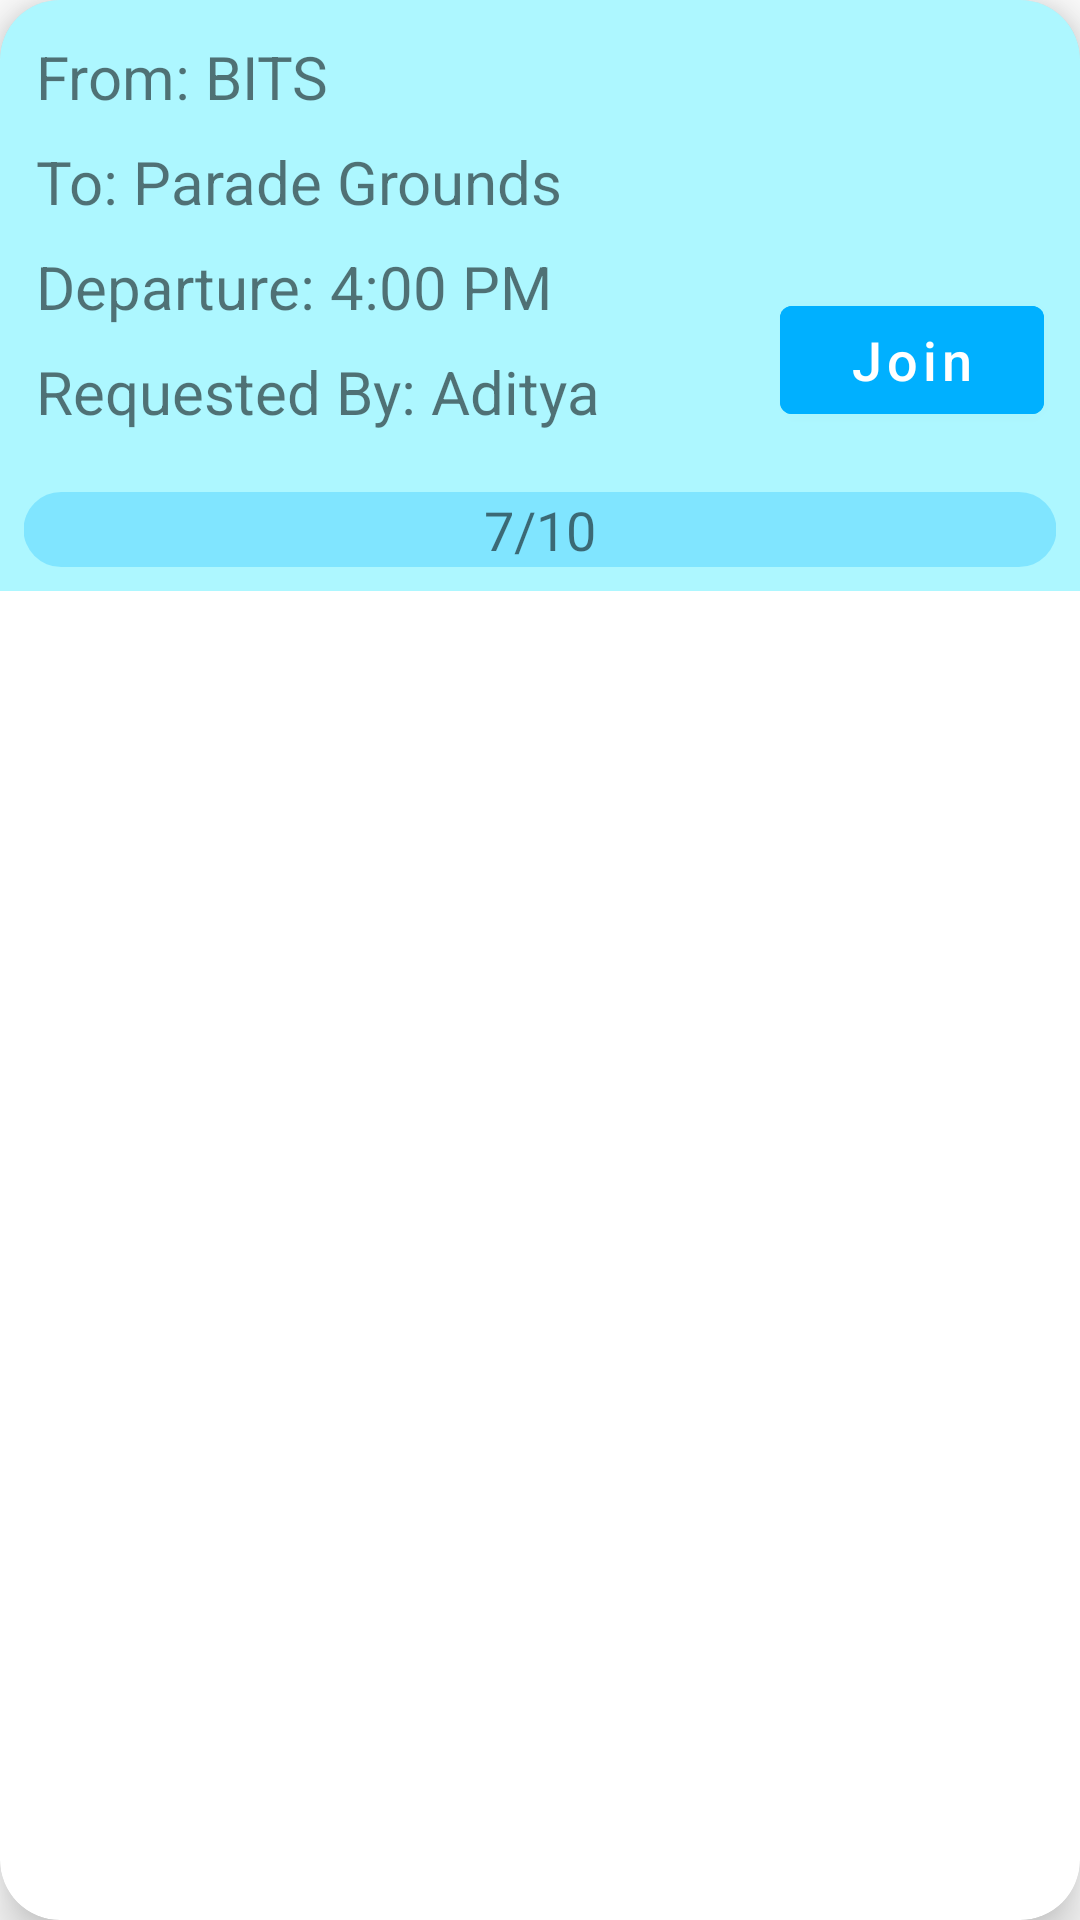

The Android layout XML behind this screen, and the referenced resources:
<!-- AndroidManifest.xml: application theme Theme.Ryder -->
<!-- res/layout/request_cab_card.xml -->
<?xml version="1.0" encoding="utf-8"?>
<androidx.cardview.widget.CardView xmlns:android="http://schemas.android.com/apk/res/android"
    xmlns:app="http://schemas.android.com/apk/res-auto"
    xmlns:tools="http://schemas.android.com/tools"
    android:id="@+id/live_cab_card"
    android:layout_width="match_parent"
    android:layout_height="wrap_content"
    android:layout_margin="20dp"
    app:cardCornerRadius="20dp"
    app:cardElevation="10dp"
    tools:context=".MainActivity">

    <androidx.constraintlayout.widget.ConstraintLayout
        android:layout_width="match_parent"
        android:layout_height="wrap_content"
        android:background="#5200E5FF"
        android:padding="8dp">

        <com.google.android.material.progressindicator.LinearProgressIndicator
            android:id="@+id/request_linearProgressIndicator"
            android:layout_width="match_parent"
            android:layout_height="wrap_content"
            android:layout_marginTop="20dp"
            android:progress="70"
            app:indicatorColor="#00B0FF"
            app:layout_constraintEnd_toEndOf="parent"
            app:layout_constraintStart_toStartOf="parent"
            app:layout_constraintTop_toBottomOf="@+id/request_join_button"
            app:trackCornerRadius="20dp"
            app:trackThickness="25dp" />

        <com.google.android.material.button.MaterialButton
            android:id="@+id/request_join_button"
            android:layout_width="wrap_content"
            android:layout_height="wrap_content"
            android:layout_marginEnd="4dp"
            android:backgroundTint="#00B0FF"
            android:text="Join"
            android:textAllCaps="false"
            android:textSize="18sp"
            app:layout_constraintBottom_toBottomOf="@id/request_text"
            app:layout_constraintEnd_toEndOf="parent"
            app:strokeColor="#E91E63" />


        <TextView
            android:id="@+id/request_progress_text"
            android:layout_width="0dp"
            android:layout_height="wrap_content"
            android:gravity="center_horizontal"
            android:text="7/10"
            android:textSize="18sp"
            app:layout_constraintBottom_toBottomOf="@+id/request_linearProgressIndicator"
            app:layout_constraintEnd_toEndOf="parent"
            app:layout_constraintStart_toStartOf="parent"
            app:layout_constraintTop_toTopOf="@id/request_linearProgressIndicator" />

        <TextView
            android:id="@+id/request_from_text"
            android:layout_width="wrap_content"
            android:layout_height="wrap_content"
            android:layout_marginStart="4dp"
            android:layout_marginTop="4dp"
            android:text="From: BITS"
            android:textSize="20sp"
            app:layout_constraintStart_toStartOf="parent"
            app:layout_constraintTop_toTopOf="parent" />

        <TextView
            android:id="@+id/request_to_text"
            android:layout_width="wrap_content"
            android:layout_height="wrap_content"
            android:layout_marginStart="4dp"
            android:layout_marginTop="8dp"
            android:text="To: Parade Grounds"
            android:textSize="20sp"
            app:layout_constraintStart_toStartOf="parent"
            app:layout_constraintTop_toBottomOf="@id/request_from_text" />

        <TextView
            android:id="@+id/request_text"
            android:layout_width="wrap_content"
            android:layout_height="wrap_content"
            android:layout_marginStart="4dp"
            android:layout_marginTop="8dp"
            android:text="Requested By: Aditya"
            android:textSize="20sp"
            app:layout_constraintStart_toStartOf="parent"
            app:layout_constraintTop_toBottomOf="@+id/request_time_text" />

        <TextView
            android:id="@+id/request_time_text"
            android:layout_width="wrap_content"
            android:layout_height="wrap_content"
            android:layout_marginStart="4dp"
            android:layout_marginTop="8dp"
            android:text="Departure: 4:00 PM"
            android:textSize="20sp"
            app:layout_constraintStart_toStartOf="parent"
            app:layout_constraintTop_toBottomOf="@id/request_to_text" />


    </androidx.constraintlayout.widget.ConstraintLayout>

</androidx.cardview.widget.CardView>
<!-- resources referenced by this layout -->
<resources>
  <style name="Theme.Ryder" parent="Theme.MaterialComponents.DayNight.DarkActionBar">
          
          <item name="colorPrimary">@color/purple_500</item>
          <item name="colorPrimaryVariant">@color/purple_700</item>
          <item name="colorOnPrimary">@color/white</item>
          
          <item name="colorSecondary">@color/teal_200</item>
          <item name="colorSecondaryVariant">@color/teal_700</item>
          <item name="colorOnSecondary">@color/black</item>
          
          <item name="android:statusBarColor" tools:targetApi="l">?attr/colorPrimaryVariant</item>
          
      </style>
  <!-- not gathered from this repository: default colours our renderer supplied (Android Studio template values) -->
  <color name="purple_500">#FF6200EE</color>
  <color name="purple_700">#FF3700B3</color>
  <color name="teal_200">#FF03DAC5</color>
  <color name="teal_700">#FF018786</color>
  <color name="black">#FF000000</color>
  <color name="white">#FFFFFFFF</color>
</resources>
